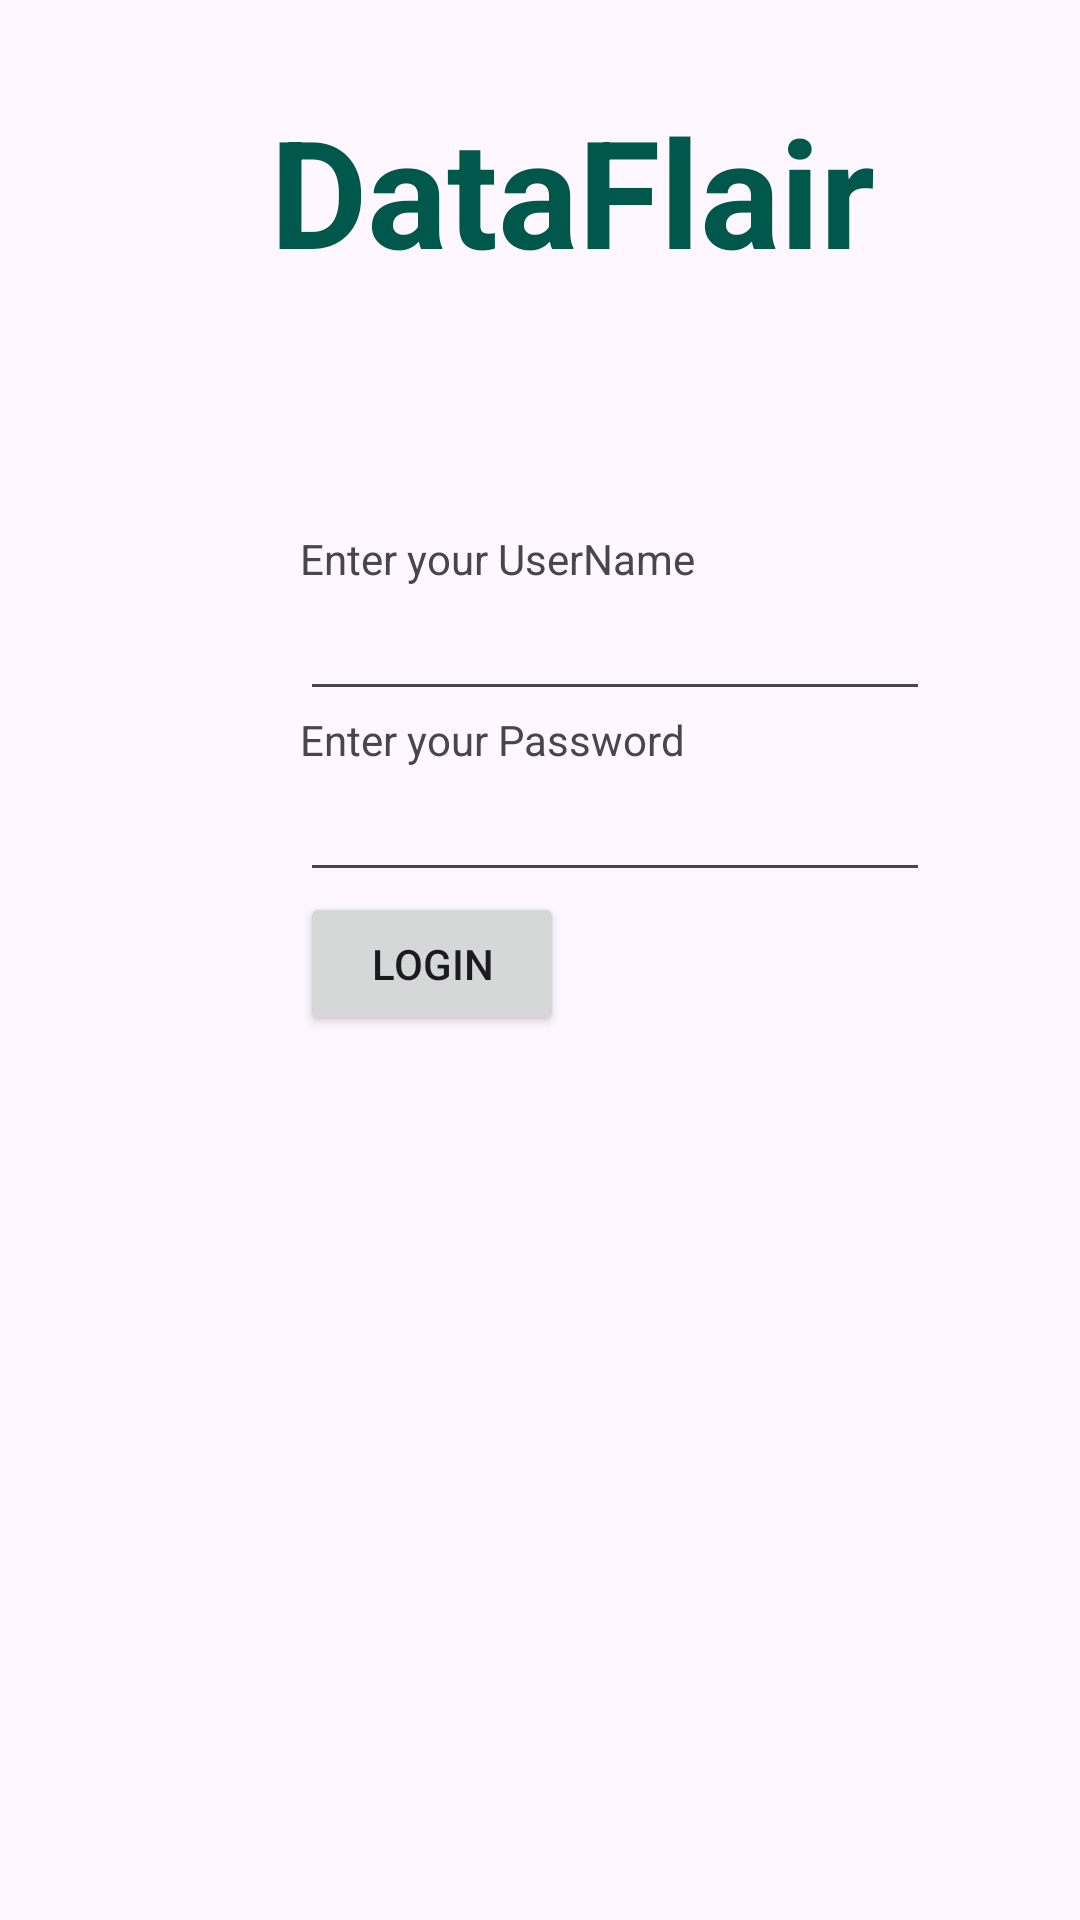

This screen was rendered from an Android layout file. Write that file and the resources it references.
<!-- AndroidManifest.xml: application theme Theme.MySharedPreference -->
<!-- res/layout/activity_main.xml -->
<?xml version="1.0" encoding="utf-8"?>
<LinearLayout xmlns:android="http://schemas.android.com/apk/res/android"
    android:layout_width="match_parent"
    android:layout_height="match_parent"
    android:orientation="vertical">

    <TextView
        android:id="@+id/textView"
        android:layout_width="wrap_content"
        android:layout_height="wrap_content"
        android:layout_centerHorizontal="true"
        android:layout_marginLeft="90dp"
        android:layout_marginTop="30dp"
        android:text="DataFlair "
        android:textColor="#00574B"
        android:textSize="50dp"
        android:textStyle="bold" />

    <TextView
        android:id="@+id/text"
        android:layout_width="wrap_content"
        android:layout_height="wrap_content"
        android:layout_marginLeft="100dp"
        android:layout_marginTop="80dp"
        android:text="Enter your UserName" />

    <EditText
        android:id="@+id/Name"
        android:layout_width="wrap_content"
        android:layout_height="wrap_content"
        android:layout_marginLeft="100dp"
        android:ems="10" />

    <TextView
        android:id="@+id/text2"
        android:layout_width="wrap_content"
        android:layout_height="wrap_content"
        android:layout_marginLeft="100dp"
        android:text="Enter your Password" />

    <EditText
        android:id="@+id/password"
        android:layout_width="wrap_content"
        android:layout_height="wrap_content"
        android:layout_marginLeft="100dp"
        android:ems="10"
        android:inputType="textPassword" />

    <Button
        android:id="@+id/Login"
        android:layout_width="wrap_content"
        android:layout_height="wrap_content"
        android:layout_marginLeft="100dp"
        android:text="Login" />
</LinearLayout>
<!-- resources referenced by this layout -->
<resources>
  <style name="Theme.MySharedPreference" parent="Base.Theme.MySharedPreference" />
  <style name="Base.Theme.MySharedPreference" parent="Theme.Material3.DayNight.NoActionBar">
          
          
      </style>
</resources>
